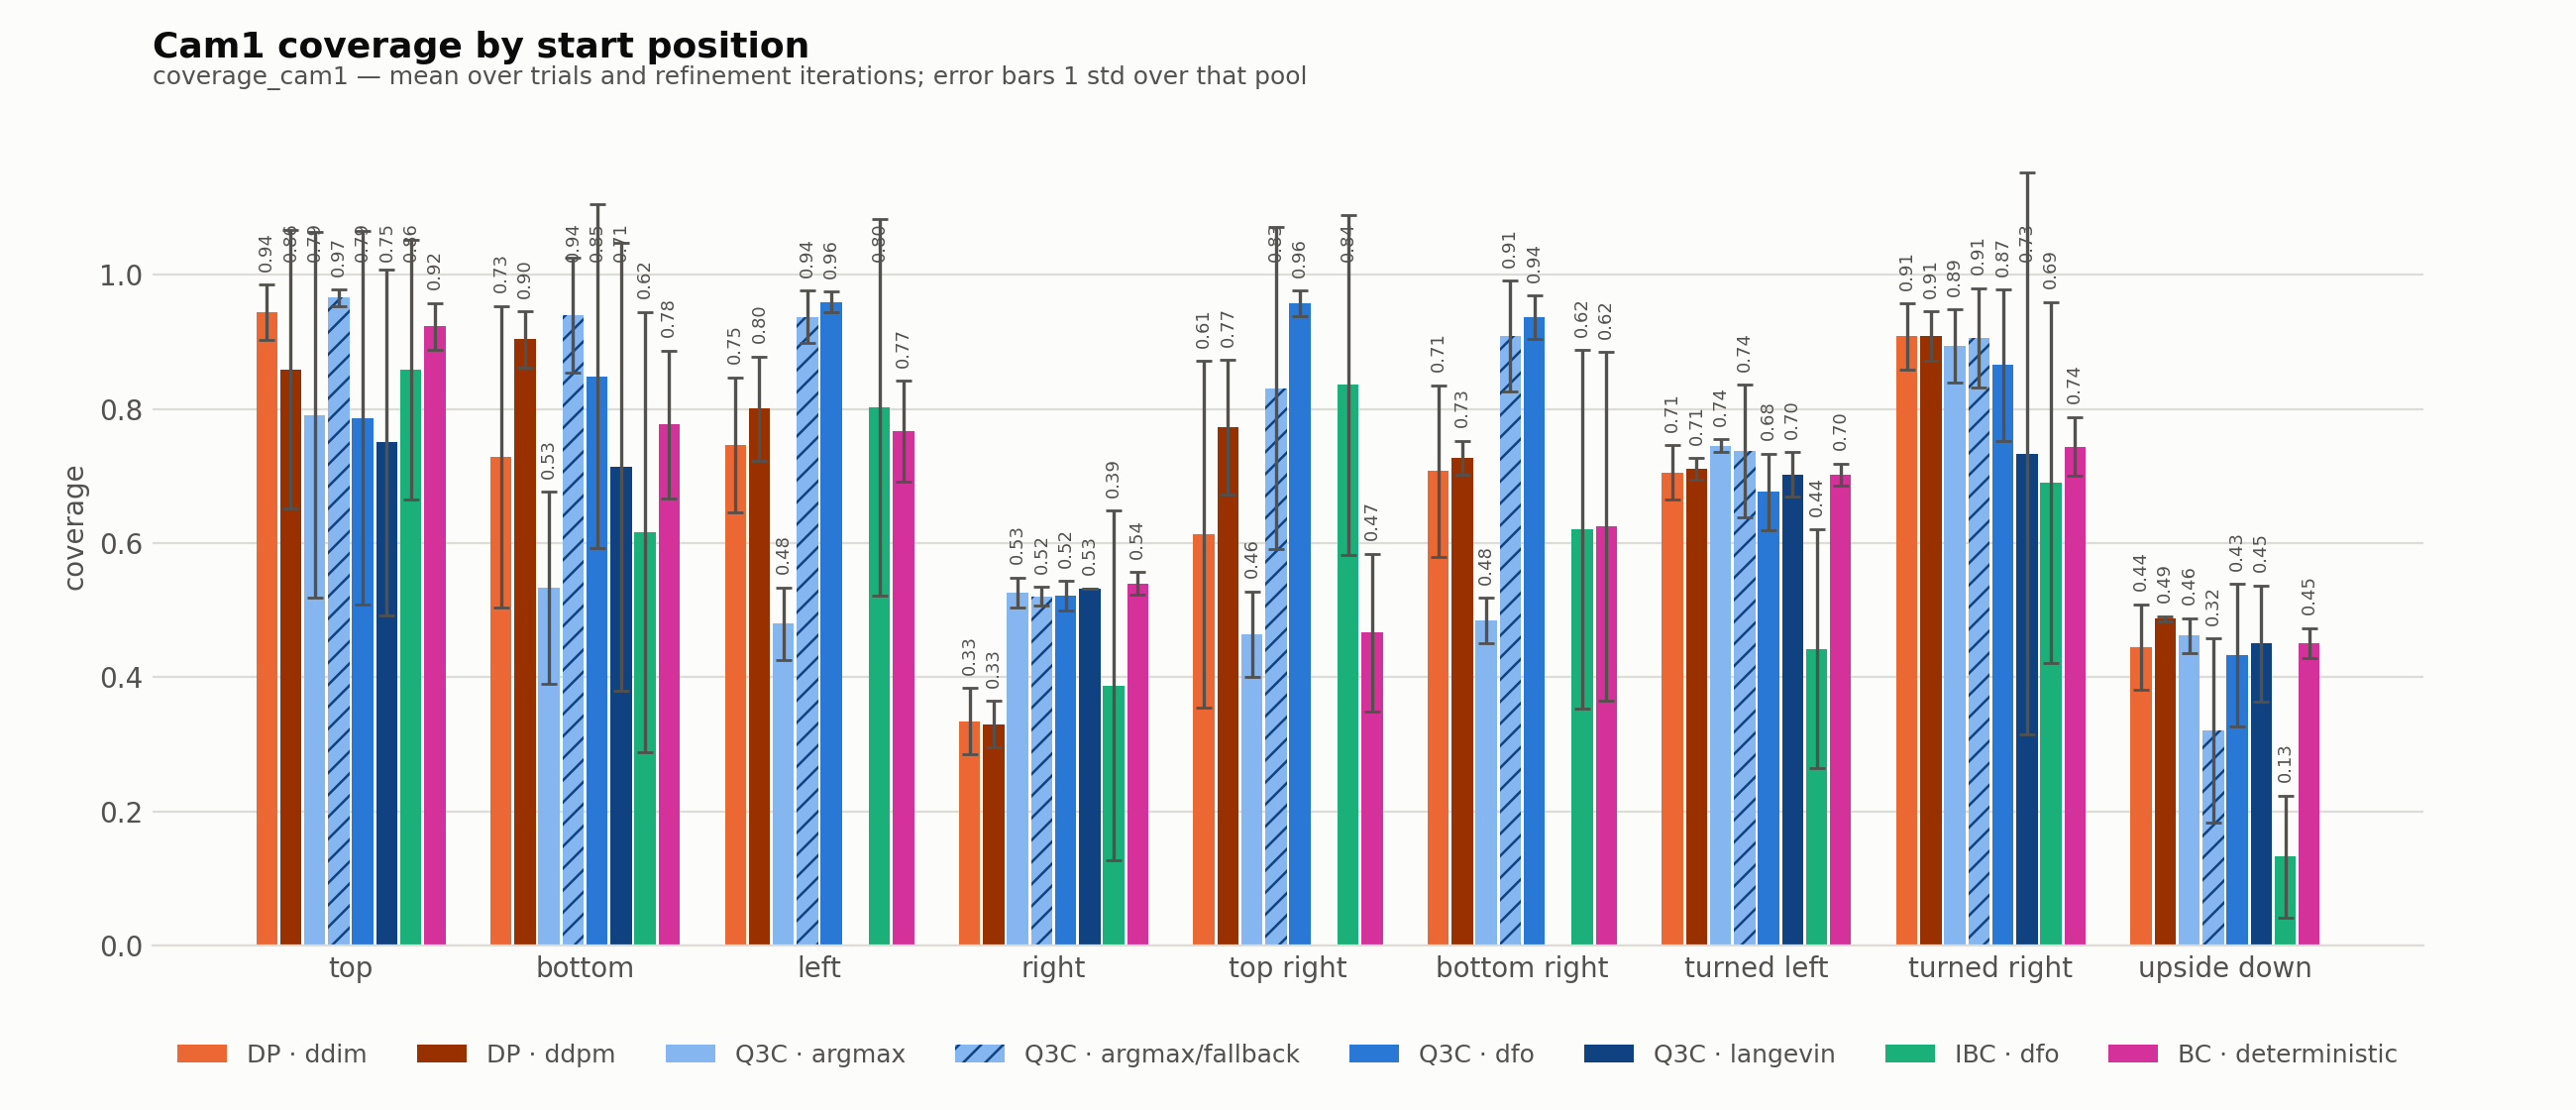

Values plotted in this chart, from the file beside it:
algorithm, inference, start_position, metric, mean, std, n_runs
dp, ddim, top, cam1, 0.9441, 0.0407, 27
dp, ddim, bottom, cam1, 0.7283, 0.2251, 26
dp, ddim, left, cam1, 0.7465, 0.1003, 25
dp, ddim, right, cam1, 0.334, 0.0495, 25
dp, ddim, top_right, cam1, 0.6131, 0.2583, 28
dp, ddim, bottom_right, cam1, 0.7073, 0.1281, 26
dp, ddim, turned_left, cam1, 0.7054, 0.0405, 24
dp, ddim, turned_right, cam1, 0.908, 0.0491, 26
dp, ddim, upside_down, cam1, 0.4448, 0.0638, 28
dp, ddpm, top, cam1, 0.859, 0.2073, 8
dp, ddpm, bottom, cam1, 0.9036, 0.0418, 8
dp, ddpm, left, cam1, 0.8005, 0.0777, 8
dp, ddpm, right, cam1, 0.3297, 0.0347, 8
dp, ddpm, top_right, cam1, 0.7728, 0.1, 8
dp, ddpm, bottom_right, cam1, 0.7274, 0.0251, 8
dp, ddpm, turned_left, cam1, 0.7106, 0.0163, 8
dp, ddpm, turned_right, cam1, 0.9083, 0.0368, 8
dp, ddpm, upside_down, cam1, 0.4868, 0.0043, 8
q3c, argmax, top, cam1, 0.7909, 0.2729, 4
q3c, argmax, bottom, cam1, 0.5334, 0.1432, 7
q3c, argmax, left, cam1, 0.4794, 0.054, 2
q3c, argmax, right, cam1, 0.5262, 0.0225, 2
q3c, argmax, top_right, cam1, 0.464, 0.0636, 2
q3c, argmax, bottom_right, cam1, 0.4839, 0.0341, 2
q3c, argmax, turned_left, cam1, 0.7449, 0.0096, 3
q3c, argmax, turned_right, cam1, 0.8939, 0.0542, 3
q3c, argmax, upside_down, cam1, 0.4616, 0.0258, 4
q3c, argmax_fallback, top, cam1, 0.9656, 0.0123, 10
q3c, argmax_fallback, bottom, cam1, 0.9396, 0.0852, 9
q3c, argmax_fallback, left, cam1, 0.9367, 0.0392, 8
q3c, argmax_fallback, right, cam1, 0.5205, 0.0138, 10
q3c, argmax_fallback, top_right, cam1, 0.831, 0.2396, 10
q3c, argmax_fallback, bottom_right, cam1, 0.9085, 0.0822, 11
q3c, argmax_fallback, turned_left, cam1, 0.7367, 0.0989, 9
q3c, argmax_fallback, turned_right, cam1, 0.9059, 0.0737, 9
q3c, argmax_fallback, upside_down, cam1, 0.3199, 0.1375, 8
q3c, dfo, top, cam1, 0.7862, 0.2784, 15
q3c, dfo, bottom, cam1, 0.8488, 0.2562, 16
q3c, dfo, left, cam1, 0.959, 0.0155, 12
q3c, dfo, right, cam1, 0.5209, 0.0221, 16
q3c, dfo, top_right, cam1, 0.9575, 0.019, 5
q3c, dfo, bottom_right, cam1, 0.937, 0.0322, 7
q3c, dfo, turned_left, cam1, 0.6761, 0.0568, 11
q3c, dfo, turned_right, cam1, 0.8651, 0.1125, 13
q3c, dfo, upside_down, cam1, 0.4322, 0.1064, 11
q3c, langevin, top, cam1, 0.7499, 0.2577, 15
q3c, langevin, bottom, cam1, 0.7132, 0.3342, 15
q3c, langevin, right, cam1, 0.5321, 0.0, 1
q3c, langevin, turned_left, cam1, 0.7021, 0.0332, 11
q3c, langevin, turned_right, cam1, 0.7333, 0.4188, 13
q3c, langevin, upside_down, cam1, 0.4503, 0.0865, 12
ibc, dfo, top, cam1, 0.8582, 0.194, 31
ibc, dfo, bottom, cam1, 0.6163, 0.328, 24
ibc, dfo, left, cam1, 0.8026, 0.2805, 26
ibc, dfo, right, cam1, 0.3873, 0.2606, 22
ibc, dfo, top_right, cam1, 0.8356, 0.2541, 17
ibc, dfo, bottom_right, cam1, 0.6205, 0.2668, 13
ibc, dfo, turned_left, cam1, 0.442, 0.1781, 20
ibc, dfo, turned_right, cam1, 0.6903, 0.2691, 24
ibc, dfo, upside_down, cam1, 0.1325, 0.0911, 12
... 9 more rows
